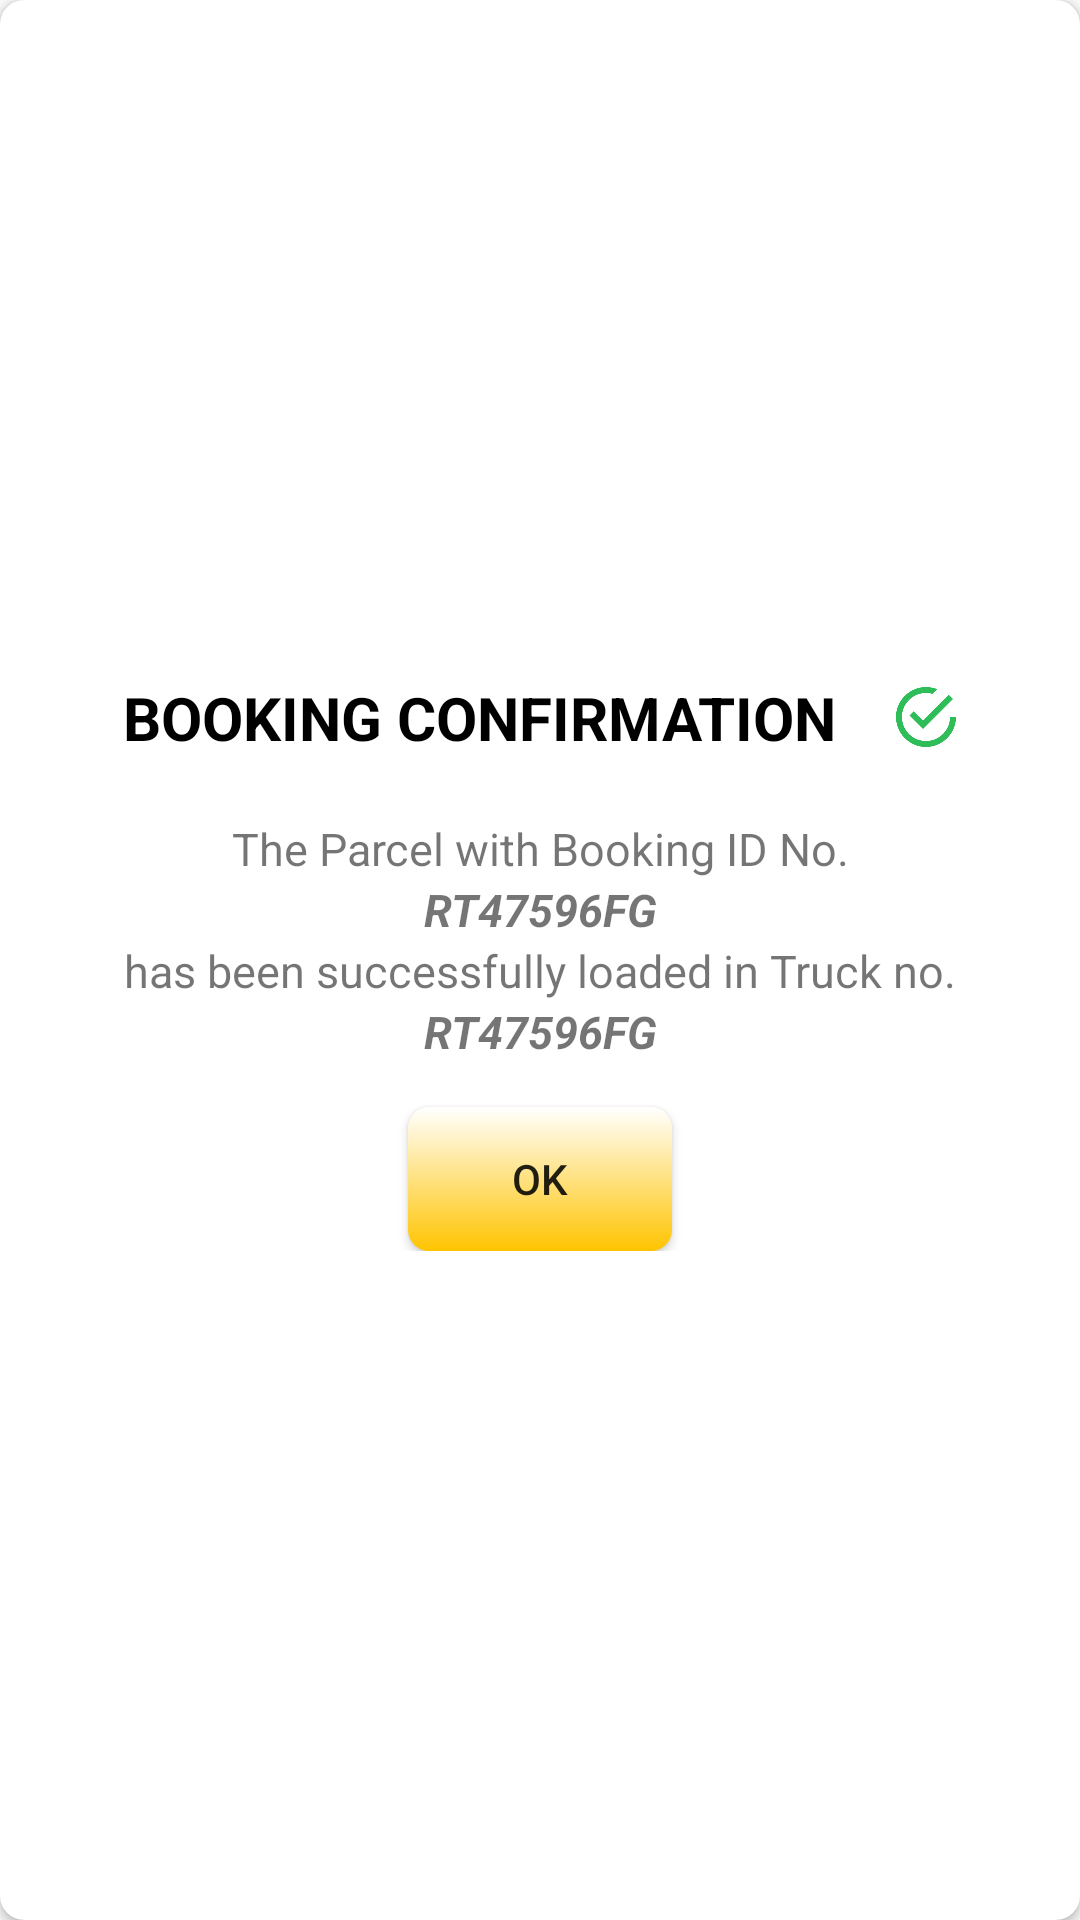

Reconstruct the res/layout file that produces this screen, plus the resources it refers to.
<!-- AndroidManifest.xml: application theme AppTheme -->
<!-- res/layout/booking_success_dialog.xml -->
<?xml version="1.0" encoding="utf-8"?>
    <android.support.v7.widget.CardView
        xmlns:android="http://schemas.android.com/apk/res/android"
        xmlns:card_view="http://schemas.android.com/tools"
        xmlns:app="http://schemas.android.com/apk/res-auto"
        android:layout_width="match_parent"
        android:layout_height="wrap_content"
        android:elevation="5dp"
        android:padding="2dp"
        app:cardBackgroundColor="@color/white"
        app:cardCornerRadius="8dp"
        card_view:cardUseCompatPadding="true">

        <LinearLayout
            android:layout_width="match_parent"
            android:layout_height="match_parent"
            android:gravity="center"
            android:orientation="vertical">
            
            
            <LinearLayout
                android:layout_width="match_parent"
                android:layout_height="wrap_content"
                android:orientation="horizontal"
                android:gravity="center">

                <TextView
                android:layout_width="wrap_content"
                android:layout_height="wrap_content"
                android:layout_gravity="center"
                android:layout_margin="10dp"
                android:gravity="center"
                android:lineSpacingExtra="5sp"
                android:text="Booking Confirmation"
                android:textAllCaps="true"
                android:textColor="@color/black"
                android:textSize="20sp"
                android:textStyle="bold"
                android:typeface="sans" />

                <ImageView
                    android:layout_width="20dp"
                    android:layout_height="20dp"
                    android:background="@android:color/transparent"
                    android:scaleType="centerInside"
                    android:src="@drawable/ic_complete"
                    android:layout_margin="10dp"/>

            </LinearLayout>   

            <LinearLayout
                android:layout_width="match_parent"
                android:layout_height="wrap_content"
                android:layout_margin="5dp"
                android:background="@drawable/text_edit_bg"
                android:orientation="vertical"
                android:paddingBottom="2dp">

                <TextView
                    android:layout_width="match_parent"
                    android:layout_height="wrap_content"
                    android:layout_marginTop="5dp"
                    android:layout_marginLeft="25dp"
                    android:layout_marginRight="25dp"
                    android:text="The Parcel with Booking ID No."
                    android:gravity="center"
                    android:textSize="15sp"/>

                <TextView
                    android:layout_width="match_parent"
                    android:layout_height="wrap_content"
                    android:layout_marginLeft="25dp"
                    android:layout_marginRight="25dp"
                    android:text="RT47596FG"
                    android:textStyle="bold|italic"
                    android:gravity="center"
                    android:id="@+id/booking_id"
                    android:textSize="15sp" />

                <TextView
                    android:layout_width="match_parent"
                    android:layout_height="wrap_content"
                    android:layout_marginLeft="25dp"
                    android:layout_marginRight="25dp"
                    android:text="has been successfully loaded in Truck no."
                    android:gravity="center"
                    android:textSize="15sp"/>

                <TextView
                    android:layout_width="match_parent"
                    android:layout_height="wrap_content"
                    android:layout_marginLeft="25dp"
                    android:layout_marginRight="25dp"
                    android:text="RT47596FG"
                    android:textStyle="bold|italic"
                    android:gravity="center"
                    android:id="@+id/truck_id"
                    android:textSize="15sp"/>

                <Button
                    android:id="@+id/confirm_booking"
                    android:layout_width="wrap_content"
                    android:layout_height="wrap_content"
                    android:layout_gravity="center_horizontal"
                    android:background="@drawable/buttons_bg"
                    android:text="OK"
                    android:layout_marginTop="15dp"/>


            </LinearLayout>

        </LinearLayout>

    </android.support.v7.widget.CardView>
<!-- resources referenced by this layout -->
<resources>
  <color name="black">#000000</color>
  <color name="white">#ffffff</color>
  <!-- drawable buttons_bg: vector/xml drawable (drawable, 2142 chars, omitted) -->
  <!-- drawable ic_complete: png bitmap (drawable-hdpi, 8163 bytes) -->
  <!-- drawable text_edit_bg (drawable) -->
  <?xml version="1.0" encoding="utf-8"?>
  <shape
      xmlns:android="http://schemas.android.com/apk/res/android"
      android:shape="rectangle">
  
  
  
      <solid android:color="@color/white" />
      <corners android:topLeftRadius="10dp" android:topRightRadius="10dp"
          android:bottomLeftRadius="10dp" android:bottomRightRadius="10dp"
          />
  
  
  </shape>
  <style name="AppTheme" parent="AppTheme.Base" />
  <style name="AppTheme.Base" parent="Theme.AppCompat.Light.DarkActionBar">
          <item name="windowNoTitle">true</item>
          <item name="windowActionBar">false</item>
          <item name="colorPrimary">@color/colorPrimary</item>
          <item name="colorPrimaryDark">@color/colorPrimaryDark</item>
          <item name="colorAccent">@color/colorAccent</item>
      </style>
  <color name="colorPrimary">#ffc401</color>
  <color name="colorPrimaryDark">#cb9c00</color>
  <color name="colorAccent">#BBd6d6d6</color>
</resources>
